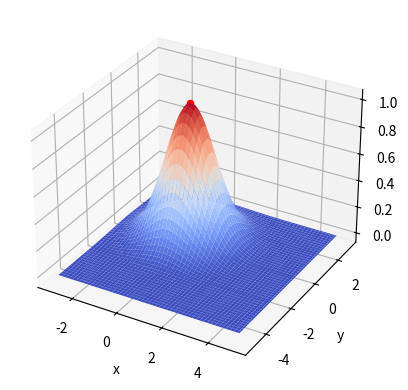

This chart was generated by the following Python code:
import numpy as np
import matplotlib.pyplot as plt

# Define the 2-variable Gaussian function
def f(x):
    x1, x2 = x
    return np.exp(-(x1**2 + x2**2)/2)

# Define the gradient of the 2-variable Gaussian function
def df(x):
    x1, x2 = x
    return np.array([
        -x1*np.exp(-(x1**2 + x2**2)/2),
        -x2*np.exp(-(x1**2 + x2**2)/2)
    ])

# Define Gradient Descent
def gradient_descent(f, df, x_init, learning_rate, num_iterations):
    x = x_init
    for i in range(num_iterations):
        x = x - learning_rate * df(x)
    return x

# Define initial values
x_init = np.array([0, 0])
learning_rate = 0.1
num_iterations = 50

# Run Gradient Descent to find the minimum
x_min = gradient_descent(f, df, x_init, learning_rate, num_iterations)

# Print the minimum point
print("Minimum point: ", x_min)

# Define the x and y values for plotting
x = np.linspace(-3, 5, 100)
y = np.linspace(-5, 3, 100)
X, Y = np.meshgrid(x, y)
Z = f([X, Y])

# Plot the function and the minimum point
fig = plt.figure()
ax = fig.add_subplot(111, projection='3d')
ax.plot_surface(X, Y, Z, cmap='coolwarm')
ax.scatter(x_min[0], x_min[1], f(x_min), color='red')
ax.set_xlabel('x')
ax.set_ylabel('y')
ax.set_zlabel('z')
plt.show()
